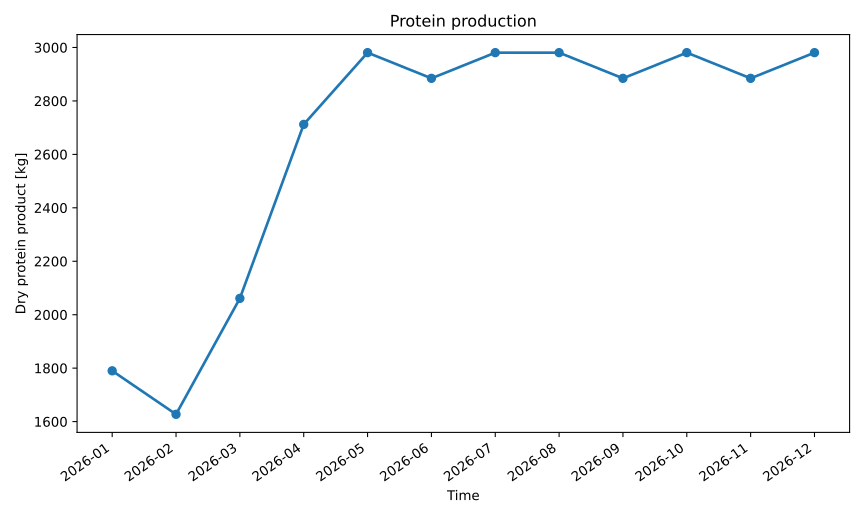

Values plotted in this chart, from the file beside it:
series_id, label, x, y
dry_protein_product, Dry Protein Product, 2026-01, 1790
dry_protein_product, Dry Protein Product, 2026-02, 1627
dry_protein_product, Dry Protein Product, 2026-03, 2061
dry_protein_product, Dry Protein Product, 2026-04, 2712
dry_protein_product, Dry Protein Product, 2026-05, 2981
dry_protein_product, Dry Protein Product, 2026-06, 2885
dry_protein_product, Dry Protein Product, 2026-07, 2981
dry_protein_product, Dry Protein Product, 2026-08, 2981
dry_protein_product, Dry Protein Product, 2026-09, 2885
dry_protein_product, Dry Protein Product, 2026-10, 2981
dry_protein_product, Dry Protein Product, 2026-11, 2885
dry_protein_product, Dry Protein Product, 2026-12, 2981
